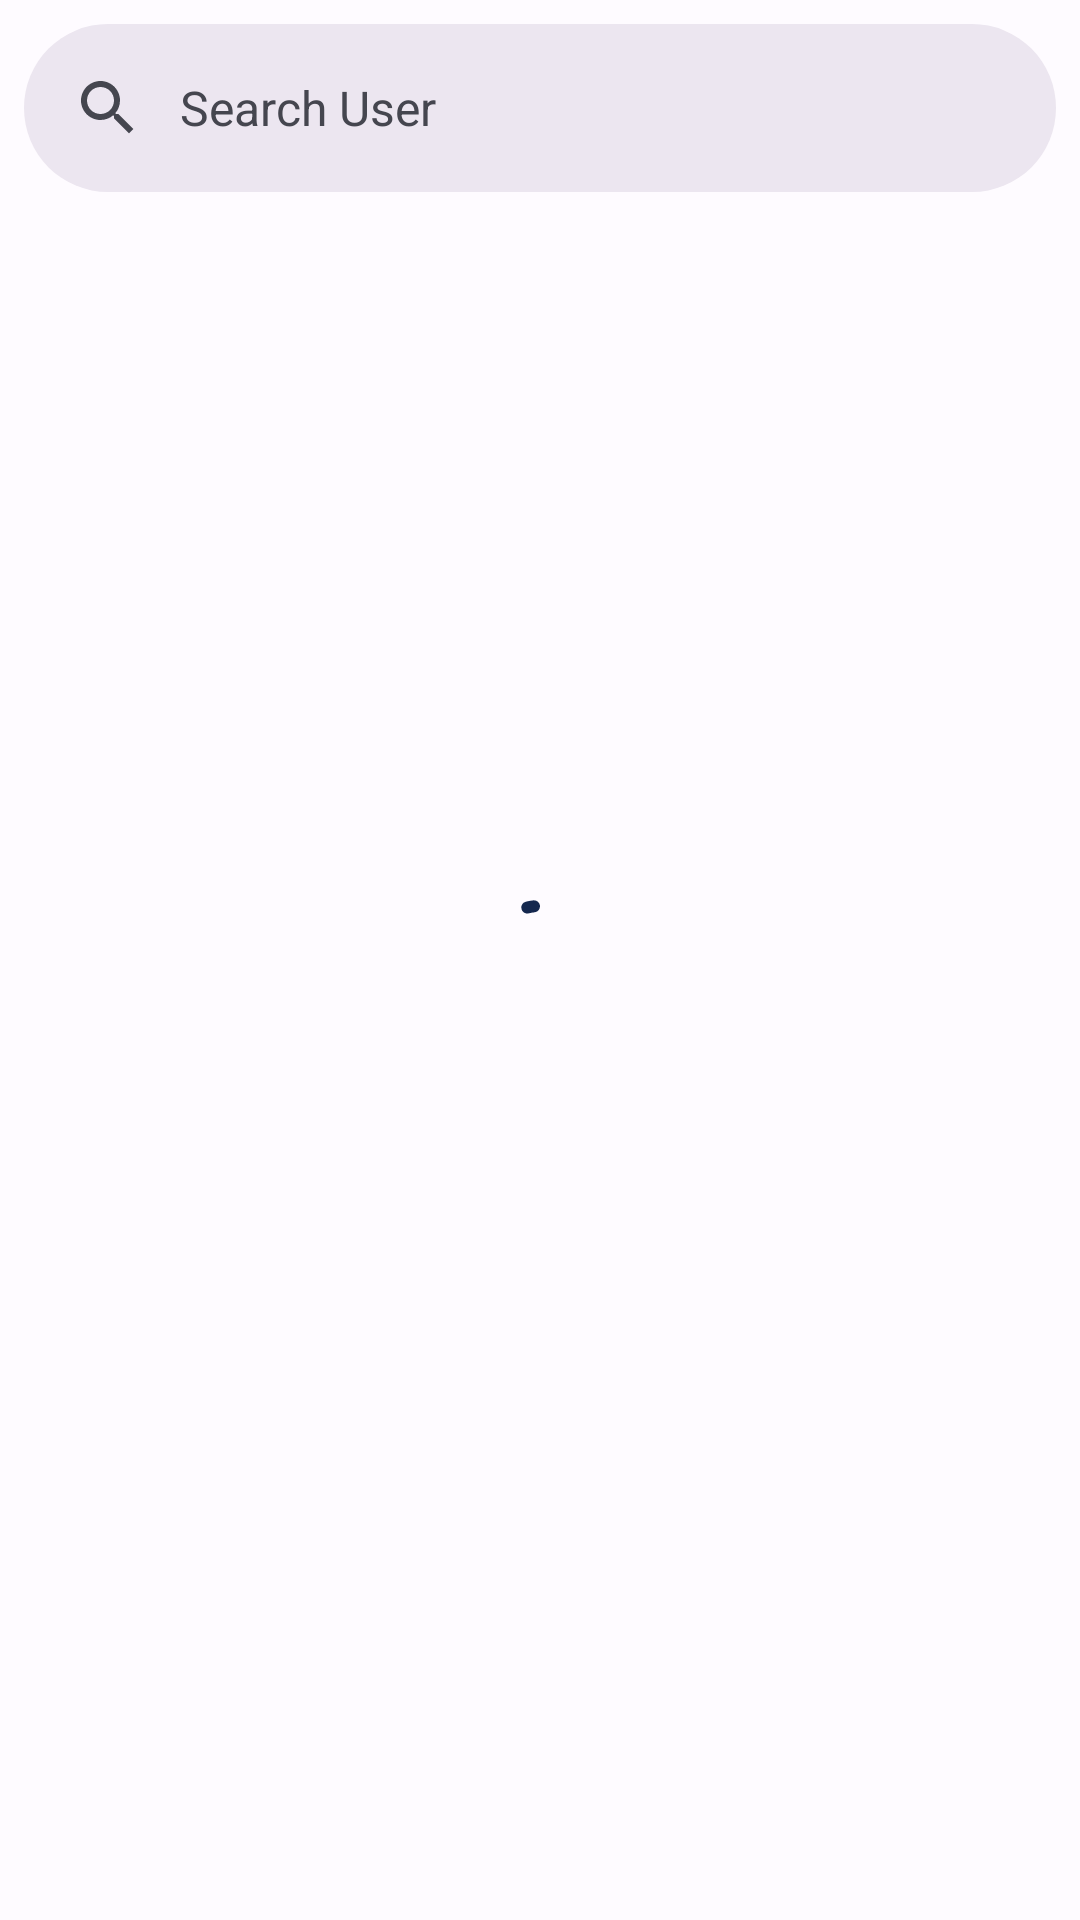

This screen was rendered from an Android layout file. Write that file and the resources it references.
<!-- AndroidManifest.xml: application theme Theme.GitHubUserProfile -->
<!-- res/layout/activity_main.xml -->
<?xml version="1.0" encoding="utf-8"?>
<androidx.constraintlayout.widget.ConstraintLayout xmlns:android="http://schemas.android.com/apk/res/android"
    xmlns:app="http://schemas.android.com/apk/res-auto"
    xmlns:tools="http://schemas.android.com/tools"
    android:layout_width="match_parent"
    android:layout_height="match_parent"
    android:background="?attr/colorSurface"
    tools:context=".ui.main.MainActivity">

    <com.google.android.material.search.SearchBar
        android:id="@+id/searchBar"
        android:layout_width="0dp"
        android:layout_height="wrap_content"
        android:layout_margin="8dp"
        android:hint="@string/search_hint"
        app:layout_constraintEnd_toEndOf="parent"
        app:layout_constraintStart_toStartOf="parent"
        app:layout_constraintTop_toTopOf="parent" />

    <com.google.android.material.search.SearchView
        android:id="@+id/searchView"
        android:layout_width="0dp"
        android:layout_height="0dp"
        android:hint="@string/search_hint"
        app:layout_constraintBottom_toBottomOf="parent"
        app:layout_constraintEnd_toEndOf="parent"
        app:layout_constraintHorizontal_bias="1.0"
        app:layout_constraintStart_toStartOf="parent"
        app:layout_constraintTop_toTopOf="parent"
        app:layout_constraintVertical_bias="0.0" />

    <androidx.recyclerview.widget.RecyclerView
        android:id="@+id/rvUser"
        android:layout_width="0dp"
        android:layout_height="0dp"
        app:layout_constraintBottom_toBottomOf="parent"
        app:layout_constraintEnd_toEndOf="parent"
        app:layout_constraintStart_toStartOf="parent"
        app:layout_constraintTop_toBottomOf="@id/searchBar"
        tools:listitem="@layout/user_list_item" />

    <com.google.android.material.progressindicator.CircularProgressIndicator
        android:id="@+id/progressBar"
        android:layout_width="wrap_content"
        android:layout_height="wrap_content"
        android:indeterminate="true"
        app:trackThickness="4dp"
        app:indicatorSize="40dp"
        app:trackCornerRadius="2dp"
        app:layout_constraintBottom_toBottomOf="parent"
        app:layout_constraintEnd_toEndOf="parent"
        app:layout_constraintStart_toStartOf="parent"
        app:layout_constraintTop_toTopOf="parent" />

</androidx.constraintlayout.widget.ConstraintLayout>
<!-- res/layout/user_list_item.xml (included above) -->
<?xml version="1.0" encoding="utf-8"?>
<com.google.android.material.card.MaterialCardView xmlns:android="http://schemas.android.com/apk/res/android"
    xmlns:app="http://schemas.android.com/apk/res-auto"
    android:layout_width="match_parent"
    android:layout_height="wrap_content"
    style="?attr/materialCardViewFilledStyle"
    android:backgroundTint="?attr/colorSurfaceVariant"
    android:layout_gravity="top"
    android:clickable="true"
    android:focusable="true"
    android:layout_marginStart="8dp"
    android:layout_marginEnd="8dp"
    android:layout_marginTop="8dp"
    app:cardCornerRadius="16dp">

    <androidx.constraintlayout.widget.ConstraintLayout
        android:layout_width="match_parent"
        android:layout_height="match_parent">

        <com.google.android.material.imageview.ShapeableImageView
            android:id="@+id/user_list_image"
            android:layout_width="72dp"
            android:layout_height="72dp"
            android:layout_margin="8dp"
            android:scaleType="centerCrop"
            app:shapeAppearanceOverlay="@style/RoundedSquare"
            android:src="@drawable/ic_launcher_background"
            app:layout_constraintBottom_toBottomOf="parent"
            app:layout_constraintStart_toStartOf="parent"
            app:layout_constraintTop_toTopOf="parent" />

        <TextView
            android:id="@+id/user_list_name"
            android:layout_width="0dp"
            android:layout_height="wrap_content"
            android:layout_marginStart="16dp"
            android:layout_marginTop="8dp"
            android:layout_marginEnd="16dp"
            android:textSize="24sp"
            android:textStyle="bold"
            app:layout_constraintEnd_toEndOf="parent"
            app:layout_constraintStart_toEndOf="@id/user_list_image"
            app:layout_constraintTop_toTopOf="@id/user_list_image" />

        <TextView
            android:id="@+id/title_id"
            android:layout_width="wrap_content"
            android:layout_height="wrap_content"
            android:text="@string/title_id"
            android:textColor="@color/gray_dark1"
            android:textSize="14sp"
            app:layout_constraintBottom_toBottomOf="@+id/user_list_image"
            app:layout_constraintStart_toStartOf="@id/user_list_name"
            app:layout_constraintTop_toBottomOf="@id/user_list_name"
            app:layout_constraintVertical_bias="0.04" />

        <TextView
            android:id="@+id/userListId"
            android:layout_width="0dp"
            android:layout_height="wrap_content"
            android:layout_marginStart="8dp"
            android:textColor="@color/gray_dark1"
            android:textSize="14sp"
            android:fontFamily="sans-serif"
            app:layout_constraintBottom_toBottomOf="@+id/title_id"
            app:layout_constraintEnd_toEndOf="@id/user_list_name"
            app:layout_constraintStart_toEndOf="@id/title_id"
            app:layout_constraintTop_toTopOf="@id/title_id" />

    </androidx.constraintlayout.widget.ConstraintLayout>

</com.google.android.material.card.MaterialCardView>
<!-- resources referenced by this layout -->
<resources>
  <color name="gray_dark1">#787A91</color>
  <string name="search_hint">Search User</string>
  <string name="title_id">ID</string>
  <style name="Theme.GitHubUserProfile" parent="Base.Theme.GitHubUserProfile" />
  <color name="md_theme_light_primary">#14274E</color>
  <color name="md_theme_light_onPrimary">#FFFFFF</color>
  <color name="md_theme_light_primaryContainer">#DAE2FF</color>
  <color name="md_theme_light_onPrimaryContainer">#001848</color>
  <color name="md_theme_light_secondary">#585E71</color>
  <color name="md_theme_light_onSecondary">#FFFFFF</color>
  <color name="md_theme_light_secondaryContainer">#DDE2F9</color>
  <color name="md_theme_light_onSecondaryContainer">#151B2C</color>
  <color name="md_theme_light_tertiary">#006874</color>
  <color name="md_theme_light_onTertiary">#FFFFFF</color>
  <color name="md_theme_light_tertiaryContainer">#97F0FF</color>
  <color name="md_theme_light_onTertiaryContainer">#001F24</color>
  <color name="md_theme_light_error">#BA1A1A</color>
  <color name="md_theme_light_errorContainer">#FFDAD6</color>
  <color name="md_theme_light_onError">#FFFFFF</color>
  <color name="md_theme_light_onErrorContainer">#410002</color>
  <color name="md_theme_light_background">#FEFBFF</color>
  <color name="md_theme_light_onBackground">#1B1B1F</color>
  <color name="md_theme_light_surface">#FEFBFF</color>
  <color name="md_theme_light_onSurface">#1B1B1F</color>
  <color name="md_theme_light_surfaceVariant">#E1E2EC</color>
  <color name="md_theme_light_onSurfaceVariant">#45464F</color>
  <color name="md_theme_light_outline">#757780</color>
  <color name="md_theme_light_inverseOnSurface">#F2F0F4</color>
  <color name="md_theme_light_inverseSurface">#303034</color>
  <color name="md_theme_light_inversePrimary">#B2C5FF</color>
</resources>
